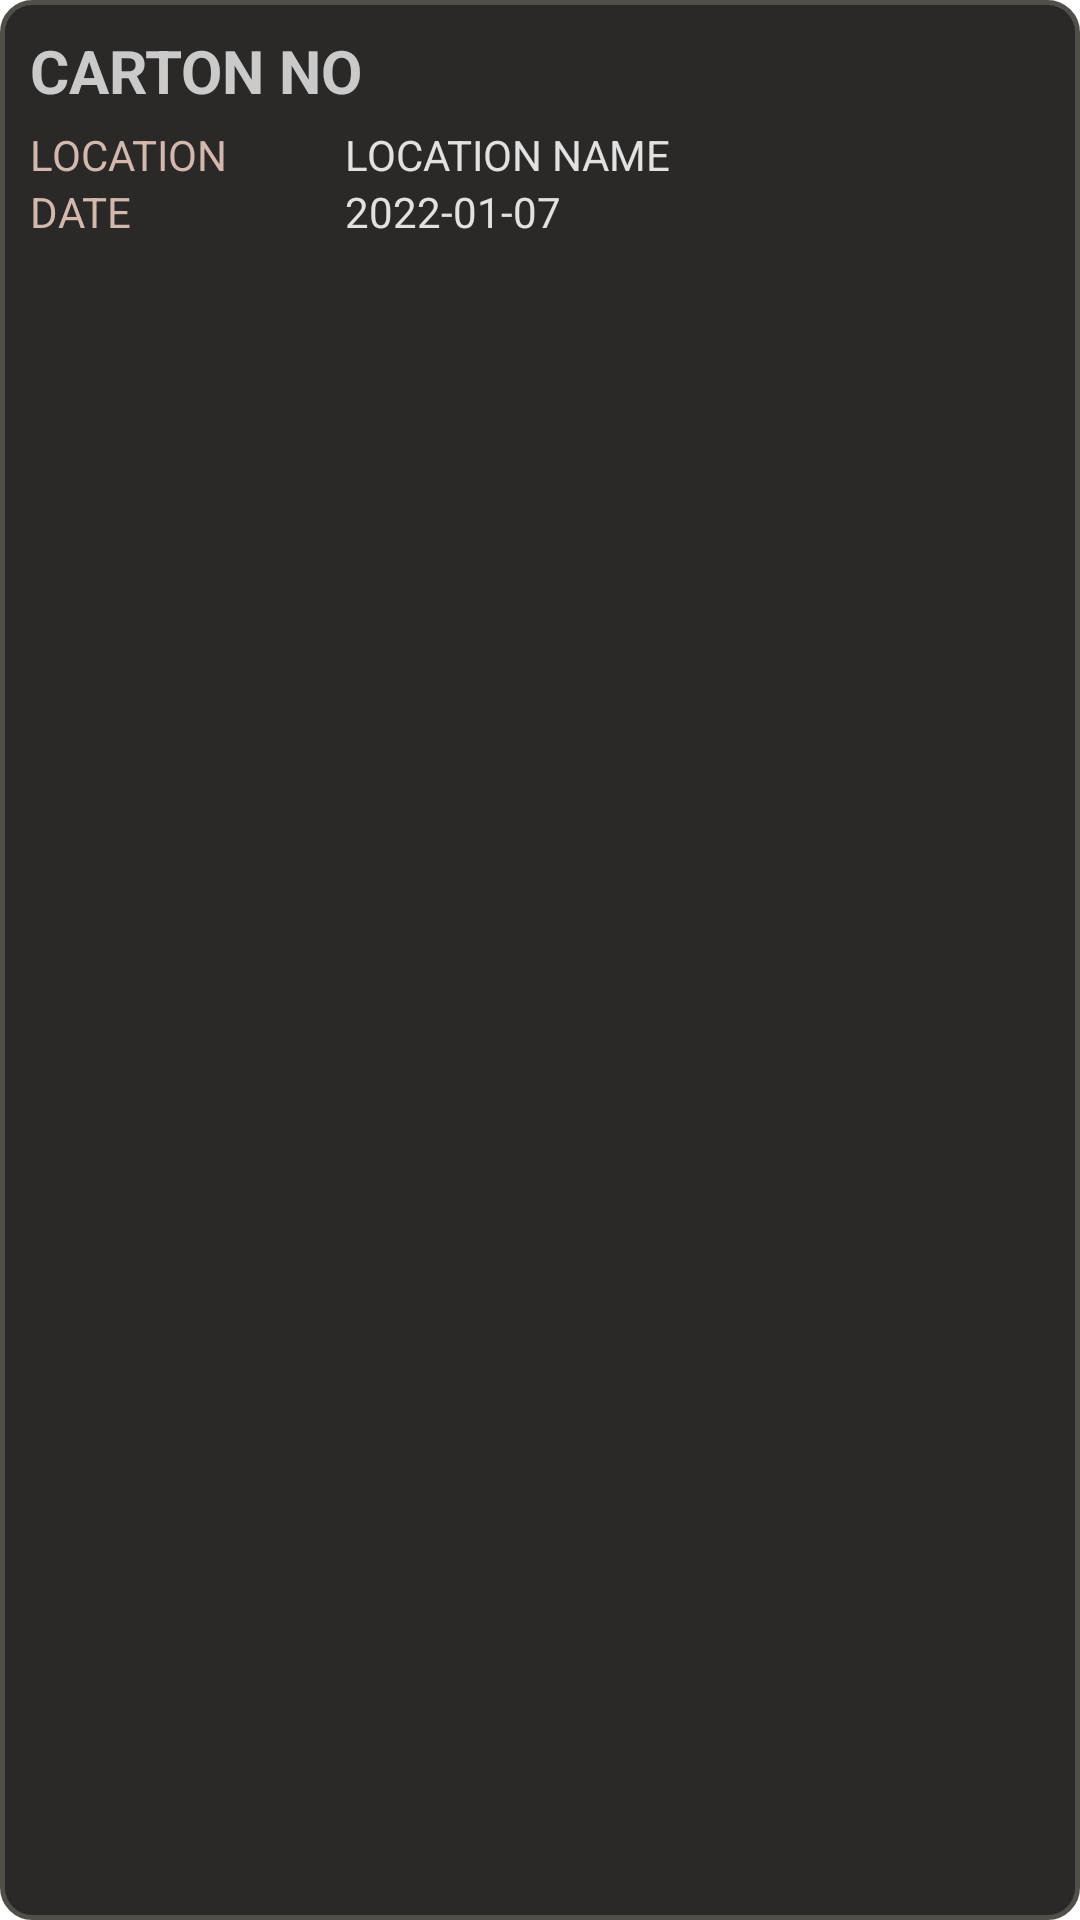

Android layout source for this screen:
<!-- AndroidManifest.xml: application theme Theme.TLRMWarehouseMobileApplication -->
<!-- res/layout/pallated_list_item.xml -->
<?xml version="1.0" encoding="utf-8"?>
<LinearLayout xmlns:android="http://schemas.android.com/apk/res/android"
    xmlns:app="http://schemas.android.com/apk/res-auto"
    android:layout_width="match_parent"
    android:layout_height="match_parent"
    android:orientation="vertical"
    android:radius="15dp"
    android:background="@drawable/picklist_item_shape"
    android:padding="10dp">
    <TableLayout
        android:layout_width="match_parent"
        android:layout_height="wrap_content">
        <TableRow>
            <LinearLayout
                android:layout_weight="0.9"
                android:orientation="vertical">
                <TextView
                    android:id="@+id/pallated_list_item_carton_no"
                    android:layout_width="wrap_content"
                    android:layout_height="wrap_content"
                    android:layout_gravity="center_vertical"
                    android:textColor="@color/textboxTextLightColor"
                    android:text="CARTON NO"
                    android:layout_marginBottom="5dp"
                    android:textStyle="bold"
                    android:textSize="20sp" />

                <LinearLayout
                    android:orientation="horizontal"
                    android:layout_width="match_parent"
                    android:layout_height="match_parent">
                    <TextView
                        android:layout_width="wrap_content"
                        android:layout_height="match_parent"
                        android:width="100dp"
                        android:textColor="@color/secondaryLightColor"
                        android:text="LOCATION" />
                    <TextView
                        android:id="@+id/pallated_list_item_location"
                        android:layout_width="wrap_content"
                        android:layout_height="wrap_content"
                        android:layout_gravity="center_vertical"
                        android:textColor="@color/primaryTextColor"
                        android:text="LOCATION NAME"
                        android:layout_marginLeft="5dp"
                        android:textSize="14sp" />
                </LinearLayout>

                <LinearLayout
                    android:orientation="horizontal"
                    android:layout_width="match_parent"
                    android:layout_height="match_parent">
                    <TextView
                        android:layout_width="wrap_content"
                        android:layout_height="match_parent"
                        android:width="100dp"
                        android:textColor="@color/secondaryLightColor"
                        android:text="DATE" />

                    <TextView
                        android:id="@+id/pallated_list_item_date"
                        android:layout_width="wrap_content"
                        android:layout_height="wrap_content"
                        android:layout_gravity="center_vertical"
                        android:textColor="@color/primaryTextColor"
                        android:text="2022-01-07"
                        android:layout_marginLeft="5dp"
                        android:textSize="14sp" />
                </LinearLayout>
            </LinearLayout>
        </TableRow>
    </TableLayout>
</LinearLayout>
<!-- resources referenced by this layout -->
<resources>
  <color name="primaryTextColor">#E1E1E1</color>
  <color name="secondaryLightColor">#d3b8ae</color>
  <color name="textboxTextLightColor">#CACACA</color>
  <!-- drawable picklist_item_shape (drawable) -->
  <shape
      xmlns:android="http://schemas.android.com/apk/res/android"
      android:shape="rectangle">
  
      <solid
          android:color="@color/primaryDarkColor" >
      </solid>
  
      <stroke
          android:width="1.5dp"
          android:color="@color/secondaryDarkColor" >
      </stroke>
  
      <padding
          android:left="5dp"
          android:top="5dp"
          android:right="5dp"
          android:bottom="5dp"    >
      </padding>
  
      <corners
          android:radius="10dp"   >
      </corners>
  
  </shape>
  <style name="Theme.TLRMWarehouseMobileApplication" parent="Theme.MaterialComponents.Light.NoActionBar">
          
          <item name="colorPrimary">@color/primaryColor</item>
          <item name="colorPrimaryVariant">@color/primaryDarkColor</item>
          <item name="colorOnPrimary">@color/primaryTextColor</item>
          
          <item name="colorSecondary">@color/secondaryColor</item>
          <item name="colorSecondaryVariant">@color/secondaryDarkColor</item>
          <item name="colorOnSecondary">@color/secondaryTextColor</item>
          
          <item name="android:statusBarColor" tools:targetApi="l">?attr/colorPrimaryVariant</item>
          
          <item name="fontFamily">@font/montserrat_regular</item>
      </style>
  <color name="primaryDarkColor">#2B2828</color>
  <color name="secondaryDarkColor">#524E4A</color>
  <color name="primaryColor">#67431F</color>
  <color name="secondaryColor">#a1887f</color>
  <color name="secondaryTextColor">#fafafa</color>
</resources>
